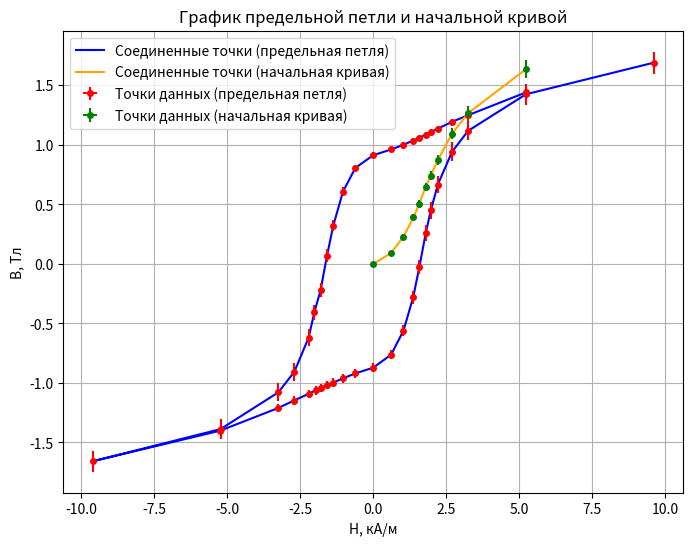

Reproduce this figure in Python.
import numpy as np
import matplotlib.pyplot as plt

# Данные для предельной петли
B_limit = np.array([1.442043453, 1.249770993, 1.195433124, 1.136915418, 1.107656566, 1.086757385,
                    1.05958845, 1.036599352, 1.001070745, 0.9613623022, 0.9132941871, 0.8067083666, 
                    0.6081661521, 0.3218473794, 0.06896729559, -0.2194413951, -0.4054441014, 
                    -0.6186157423, -0.9049345149, -1.078397713, -1.387705584, -1.657305012, 
                    -1.400245092, -1.21006255, -1.147365009, -1.090937221, -1.061678369, 
                    -1.042869106, -1.01779009, -0.996890909, -0.9613623022, -0.9195639413, 
                    -0.8714958261, -0.7628200876, -0.5600980369, -0.2800490185, -0.02716893463, 
                    0.2633296741, 0.4514222984, 0.6666838574, 0.9425530398, 1.118106156, 
                    1.425324109, 1.690743701])

H_limit = np.array([5.24399622, 3.256469291, 2.714467132, 2.217975329, 1.97699883, 1.804817055, 
                    1.58194443, 1.369544201, 1.036989947, 0.6115767421, 0, -0.6112425167, 
                    -1.036321496, -1.369544201, -1.585063867, -1.803925787, -2.018006881, 
                    -2.213797512, -2.702379314, -3.250898868, -5.234526501, -9.606194478, 
                    -5.240653966, -3.254241121, -2.712796005, -2.215691456, -1.975940449, 
                    -1.804705646, -1.581443092, -1.369767018, -1.036655722, -0.6116324463, 
                    0, 0.6112425167, 1.036265792, 1.369544201, 1.57943774, 1.803925787, 
                    1.974937773, 2.213518991, 2.702936356, 3.25145591, 5.235083543, 9.617335324])

sigma_B_limit = np.array([0, 0.02040535596, 0.02122824692, 0.02214040218, 0.02238093158, 0.0225145407, 
                          0.02272198223, 0.0228761292, 0.02320752092, 0.02360918149, 0.02417521051, 
                          0.0267048862, 0.03401551107, 0.04559658892, 0.05290087247, 0.06110637549, 
                          0.06421623901, 0.06808296489, 0.07454719335, 0.07678792307, 0.08349968861, 
                          0.0882597388, 0.02726531007, 0.03392339576, 0.03458391631, 0.03511278444, 
                          0.03526494464, 0.0353367023, 0.03545193699, 0.03553643596, 0.03575066462, 
                          0.03603925612, 0.0364125711, 0.03820522449, 0.04384500206, 0.05295741916, 
                          0.0593627967, 0.06688063598, 0.06979640636, 0.07343814698, 0.07905164681, 
                          0.08121858051, 0.08750883669, 0.09192528861])

sigma_H_limit = np.array([0.02636749537, 0.01651884406, 0.01385516865, 0.01143428035, 0.01026988376, 
                          0.009444126119, 0.008385768159, 0.007392474963, 0.005885669621, 0.004136188573, 
                          0, 0.004134953262, 0.005882725493, 0.007392474963, 0.008400481515, 
                          0.009439868074, 0.007617479306, 0.01141402158, 0.01379596869, 0.01649139137, 
                          0.02632041214, 0.04811165879, 0.02635087765, 0.01650786282, 0.01384698369, 
                          0.01142320528, 0.01026479029, 0.009443593853, 0.008383403811, 0.007393506962, 
                          0.005884197504, 0.004136394488, 0, 0.004134953262, 0.005882480168, 
                          0.007392474963, 0.008373947245, 0.009439868074, 0.01025996507, 0.01141267108, 
                          0.01379869656, 0.01649413658, 0.02632318172, 0.04816726971])

# Данные для начальной кривой
B_initial = np.array([0, 0.09195639413, 0.2278010673, 0.3929045931, 0.5057601677, 0.6457846769,
                      0.7419209071, 0.8714958261, 1.095117057, 1.266490337, 1.636405832])

H_initial = np.array([0, 0.6102955448, 1.035207412, 1.379236737, 1.578323655, 1.795624687, 1.973210942, 
                      2.212126385, 2.701766567, 3.252012952, 5.23675467])

sigma_B_initial = np.array([0, 0.01509863393, 0.02364263321, 0.02682309459, 0.03099982427, 0.03286162256, 
                            0.03589259015, 0.04339420599, 0.04731431141, 0.06188249943, 0.07256202108])

sigma_H_initial = np.array([0.00413145488, 0.005877819558, 0.007437388825, 0.008368694171, 0.00705148824, 
                            0.01025165541, 0.01140591871, 0.01379296805, 0.0164968818, 0.02633149046, 
                            0.04818951414])

# Построение графика с предельной петлей и начальной кривой с погрешностями
plt.figure(figsize=(8, 6))

# Предельная петля
plt.errorbar(H_limit, B_limit, yerr=sigma_B_limit, xerr=sigma_H_limit, fmt='o', color='red', markersize=4, label='Точки данных (предельная петля)', zorder=5)
plt.plot(H_limit, B_limit, color='blue', linestyle='-', label='Соединенные точки (предельная петля)')

# Начальная кривая
plt.errorbar(H_initial, B_initial, yerr=sigma_B_initial, xerr=sigma_H_initial, fmt='o', color='green', markersize=4, label='Точки данных (начальная кривая)', zorder=5)
plt.plot(H_initial, B_initial, color='orange', linestyle='-', label='Соединенные точки (начальная кривая)')

# Добавление заголовков и решетки
plt.title('График предельной петли и начальной кривой')
plt.xlabel('H, кА/м')
plt.ylabel('B, Тл')
plt.grid(True)
plt.legend()

# Показать график
plt.show()
